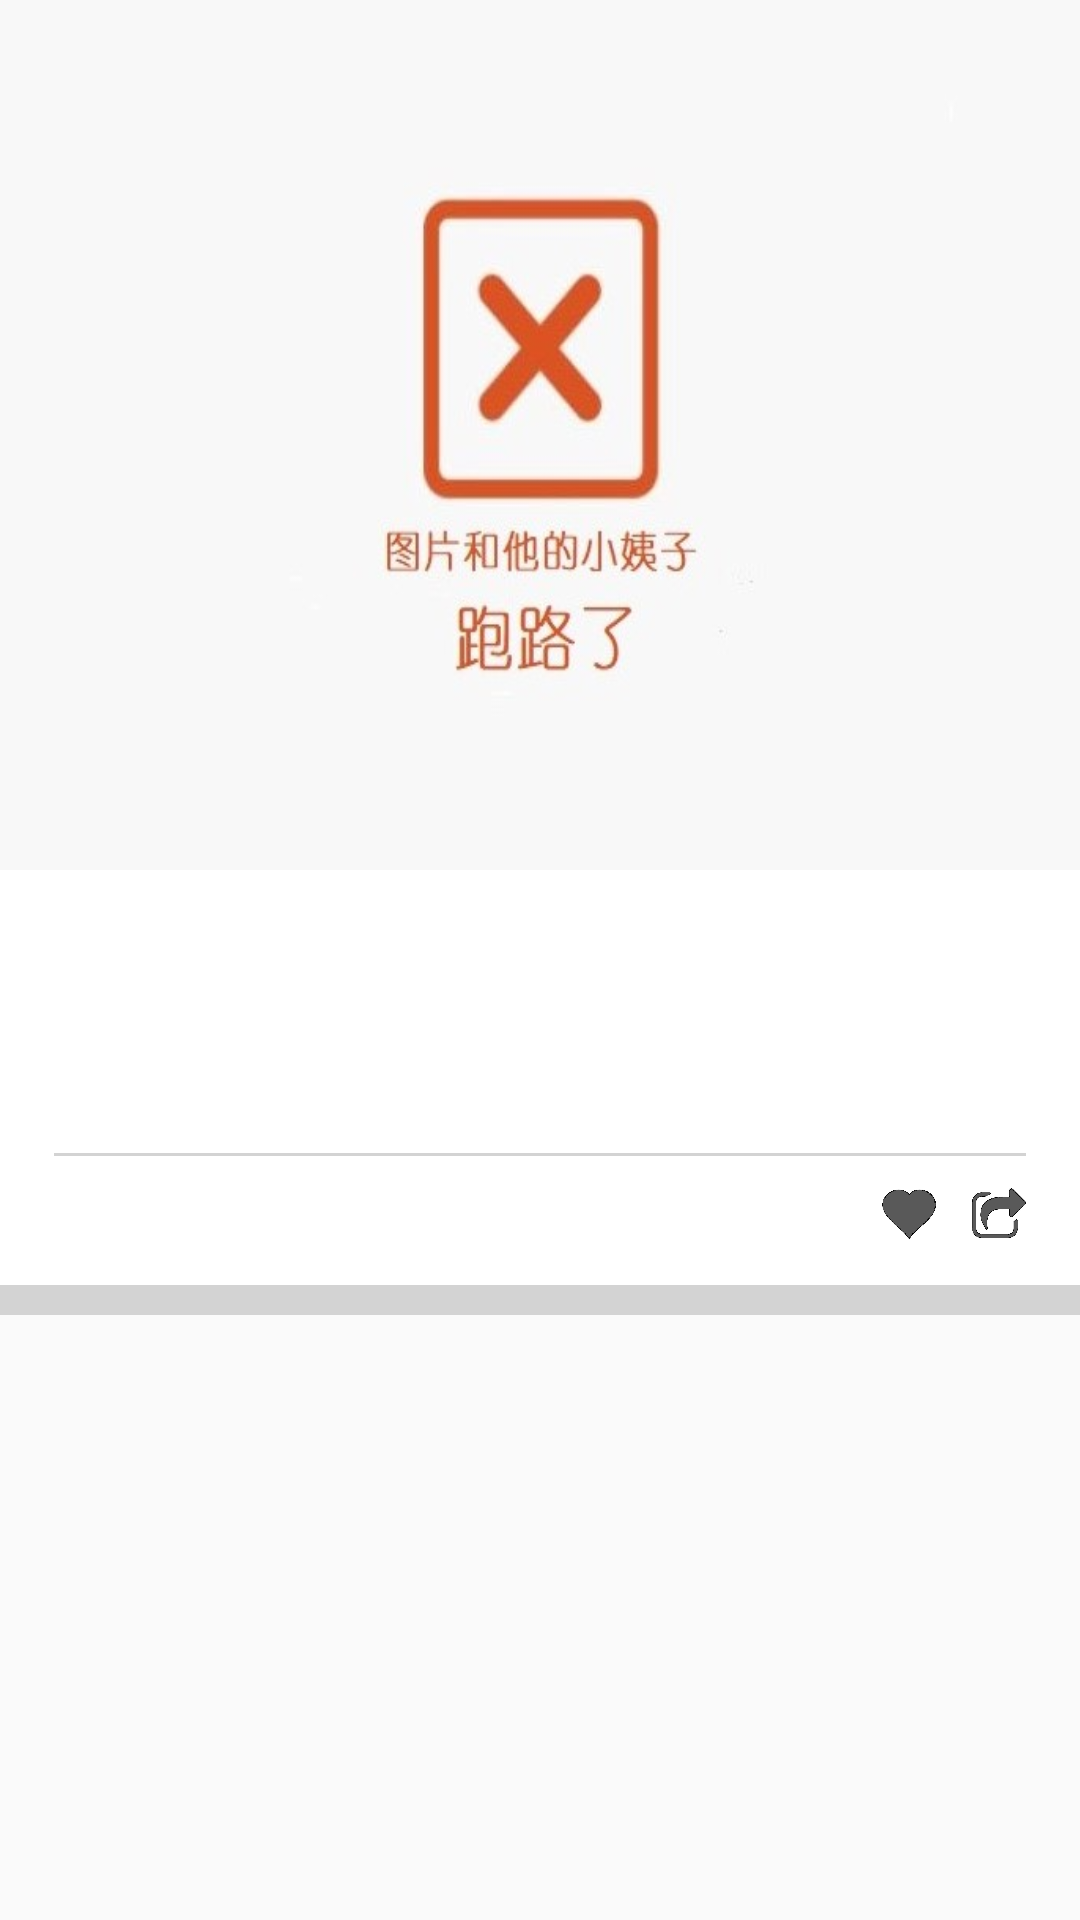

Write the Android layout XML for this screen, with the resource values it uses.
<!-- AndroidManifest.xml: application theme AppTheme -->
<!-- res/layout/musiclistview.xml -->
<?xml version="1.0" encoding="utf-8"?>

<LinearLayout xmlns:android="http://schemas.android.com/apk/res/android"
    android:orientation="vertical" android:layout_width="match_parent"
    android:layout_height="match_parent">

    <LinearLayout xmlns:android="http://schemas.android.com/apk/res/android"
        android:layout_width="match_parent"
        android:layout_height="wrap_content"
        android:background="#FFFFFF"
        android:orientation="vertical">

        <ImageView
            android:id="@+id/list_picture"
            android:layout_width="match_parent"
            android:layout_height="290dp"
            android:src="@drawable/picturefail"
            android:scaleType="fitXY"
            />

        <TextView
            android:id="@+id/list_title"
            android:layout_width="match_parent"
            android:layout_height="wrap_content"
            android:layout_marginLeft="15dp"
            android:layout_marginRight="13dp"
            android:layout_marginTop="15dp"
            android:maxLines="2"
            android:textColor="#000000"
            android:textSize="20sp"
            android:textStyle="bold" />

        <TextView
            android:id="@+id/list_author"
            android:layout_width="wrap_content"
            android:layout_height="wrap_content"
            android:layout_marginLeft="18dp"
            android:layout_marginTop="2dp"
            android:textSize="11sp" />

        <TextView
            android:id="@+id/list_forward"
            android:layout_width="wrap_content"
            android:layout_height="wrap_content"
            android:layout_marginLeft="18dp"
            android:layout_marginRight="18dp"
            android:layout_marginTop="8dp"
            android:textSize="13sp" />

        <TextView
            android:layout_width="match_parent"
            android:layout_height="1dp"
            android:layout_marginLeft="18dp"
            android:layout_marginRight="18dp"
            android:layout_marginTop="10dp"
            android:background="#D3D3D3" />

        <LinearLayout
            android:layout_width="match_parent"
            android:layout_height="wrap_content"
            android:layout_marginBottom="15dp"
            android:layout_marginLeft="18dp"
            android:layout_marginRight="18dp"
            android:layout_marginTop="10dp"
            android:orientation="horizontal">

            <TextView
                android:id="@+id/list_time"
                android:layout_width="wrap_content"
                android:layout_height="wrap_content"
                android:layout_weight="1"
                android:textSize="11sp" />

            <ImageView
                android:layout_width="18dp"
                android:layout_height="18dp"
                android:src="@drawable/collect" />

            <TextView
                android:id="@+id/list_number"
                android:layout_width="wrap_content"
                android:layout_height="wrap_content"
                android:layout_marginLeft="2dp"
                android:layout_marginRight="10dp"
                android:textSize="10sp" />


            <ImageView
                android:layout_width="18dp"
                android:layout_height="18dp"
                android:src="@drawable/share" />

        </LinearLayout>
        <TextView
            android:layout_width="match_parent"
            android:layout_height="10dp"
            android:background="#D3D3D3"/>
    </LinearLayout>
</LinearLayout>
<!-- resources referenced by this layout -->
<resources>
  <!-- drawable collect: png bitmap (drawable-xxhdpi, 47929 bytes) -->
  <!-- drawable picturefail: png bitmap (drawable-xxhdpi, 38574 bytes) -->
  <!-- drawable share: png bitmap (drawable-xxhdpi, 42196 bytes) -->
  <style name="AppTheme" parent="Theme.AppCompat.Light.NoActionBar">
          
          <item name="colorPrimary">@color/colorPrimary</item>
          <item name="colorPrimaryDark">#000000</item>
          <item name="colorAccent">#000000</item>
          <item name="android:windowActionBar">false</item>
          <item name="android:windowNoTitle">true</item>
      </style>
  <!-- not gathered from this repository: default colours our renderer supplied (Android Studio template values) -->
  <color name="colorPrimary">#FF6200EE</color>
</resources>
